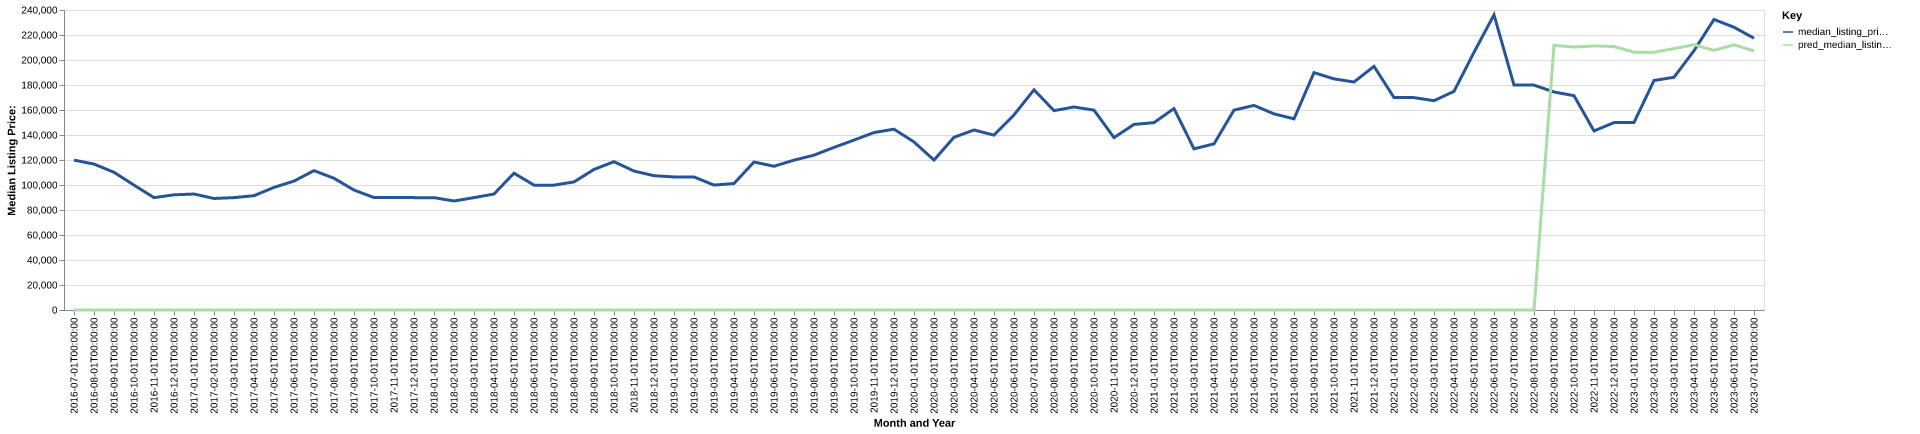

The table this chart was drawn from, first rows:
date, time_idx, median_listing_price, thirty_year_interest_rate_five, month, county_name, active_listing_count, median_days_on_market, pred_median_listing_price, month_year
2016-07-01, 0, 119900, 3.72, 7, wyoming, ny, 198.0, 68.0, 0, Jul-2016
2016-08-01, 1, 116751, 3.73, 8, wyoming, ny, 194.0, 76.0, 0, Aug-2016
2016-09-01, 2, 110175, 3.66, 9, wyoming, ny, 193.0, 81.0, 0, Sep-2016
2016-10-01, 3, 99900, 3.64, 10, wyoming, ny, 172.0, 85.0, 0, Oct-2016
2016-11-01, 4, 89900, 3.66, 11, wyoming, ny, 143.0, 95.0, 0, Nov-2016
2016-12-01, 5, 92150, 3.48, 12, wyoming, ny, 127.0, 94.0, 0, Dec-2016
2017-01-01, 6, 92775, 3.45, 1, wyoming, ny, 118.0, 96.0, 0, Jan-2017
2017-02-01, 7, 89225, 3.5, 2, wyoming, ny, 117.0, 90.0, 0, Feb-2017
2017-03-01, 8, 89900, 3.52, 3, wyoming, ny, 113.0, 74.0, 0, Mar-2017
2017-04-01, 9, 91450, 4.03, 4, wyoming, ny, 113.0, 76.0, 0, Apr-2017
2017-05-01, 10, 98075, 4.32, 5, wyoming, ny, 118.0, 60.0, 0, May-2017
2017-06-01, 11, 103125, 4.2, 6, wyoming, ny, 132.0, 45.0, 0, Jun-2017
2017-07-01, 12, 111500, 4.19, 7, wyoming, ny, 139.0, 50.0, 0, Jul-2017
2017-08-01, 13, 105375, 4.3, 8, wyoming, ny, 146.0, 61.0, 0, Aug-2017
2017-09-01, 14, 95950, 4.1, 9, wyoming, ny, 141.0, 73.0, 0, Sep-2017
2017-10-01, 15, 89950, 4.05, 10, wyoming, ny, 135.0, 75.0, 0, Oct-2017
2017-11-01, 16, 89950, 3.94, 11, wyoming, ny, 123.0, 71.0, 0, Nov-2017
2017-12-01, 17, 89900, 4.03, 12, wyoming, ny, 115.0, 78.0, 0, Dec-2017
2018-01-01, 18, 89900, 3.93, 1, wyoming, ny, 100.0, 83.0, 0, Jan-2018
2018-02-01, 19, 87225, 3.83, 2, wyoming, ny, 83.0, 94.0, 0, Feb-2018
2018-03-01, 20, 89900, 3.94, 3, wyoming, ny, 92.0, 60.0, 0, Mar-2018
2018-04-01, 21, 92800, 3.95, 4, wyoming, ny, 95.0, 54.0, 0, Apr-2018
2018-05-01, 22, 109450, 3.99, 5, wyoming, ny, 107.0, 37.0, 0, May-2018
2018-06-01, 23, 99900, 4.15, 6, wyoming, ny, 118.0, 43.0, 0, Jun-2018
2018-07-01, 24, 99900, 4.4, 7, wyoming, ny, 116.0, 46.0, 0, Jul-2018
2018-08-01, 25, 102450, 4.46, 8, wyoming, ny, 110.0, 64.0, 0, Aug-2018
2018-09-01, 26, 112450, 4.58, 9, wyoming, ny, 116.0, 75.0, 0, Sep-2018
2018-10-01, 27, 118650, 4.66, 10, wyoming, ny, 107.0, 72.0, 0, Oct-2018
2018-11-01, 28, 111150, 4.62, 11, wyoming, ny, 93.0, 68.0, 0, Nov-2018
2018-12-01, 29, 107450, 4.54, 12, wyoming, ny, 80.0, 80.0, 0, Dec-2018
2019-01-01, 30, 106450, 4.6, 1, wyoming, ny, 69.0, 91.0, 0, Jan-2019
2019-02-01, 31, 106450, 4.72, 2, wyoming, ny, 64.0, 102.0, 0, Feb-2019
2019-03-01, 32, 99921, 4.9, 3, wyoming, ny, 66.0, 75.0, 0, Mar-2019
2019-04-01, 33, 101200, 4.94, 4, wyoming, ny, 71.0, 36.0, 0, Apr-2019
2019-05-01, 34, 118375, 4.75, 5, wyoming, ny, 81.0, 43.0, 0, May-2019
2019-06-01, 35, 115000, 4.51, 6, wyoming, ny, 88.0, 46.0, 0, Jun-2019
2019-07-01, 36, 119875, 4.41, 7, wyoming, ny, 95.0, 48.0, 0, Jul-2019
2019-08-01, 37, 123882, 4.41, 8, wyoming, ny, 95.0, 53.0, 0, Aug-2019
2019-09-01, 38, 130080, 4.2, 9, wyoming, ny, 97.0, 62.0, 0, Sep-2019
2019-10-01, 39, 135925, 4.14, 10, wyoming, ny, 98.0, 71.0, 0, Oct-2019
2019-11-01, 40, 141950, 3.84, 11, wyoming, ny, 86.0, 73.0, 0, Nov-2019
2019-12-01, 41, 144650, 3.81, 12, wyoming, ny, 72.0, 87.0, 0, Dec-2019
2020-01-01, 42, 134450, 3.75, 1, wyoming, ny, 61.0, 100.0, 0, Jan-2020
2020-02-01, 43, 119950, 3.73, 2, wyoming, ny, 58.0, 103.0, 0, Feb-2020
2020-03-01, 44, 138150, 3.78, 3, wyoming, ny, 69.0, 41.0, 0, Mar-2020
2020-04-01, 45, 144000, 3.75, 4, wyoming, ny, 72.0, 51.0, 0, Apr-2020
2020-05-01, 46, 139900, 3.74, 5, wyoming, ny, 63.0, 72.0, 0, May-2020
2020-06-01, 47, 156100, 3.72, 6, wyoming, ny, 71.0, 68.0, 0, Jun-2020
2020-07-01, 48, 176150, 3.49, 7, wyoming, ny, 68.0, 40.0, 0, Jul-2020
2020-08-01, 49, 159500, 3.65, 8, wyoming, ny, 57.0, 54.0, 0, Aug-2020
2020-09-01, 50, 162400, 3.33, 9, wyoming, ny, 47.0, 58.0, 0, Sep-2020
2020-10-01, 51, 159900, 3.28, 10, wyoming, ny, 55.0, 57.0, 0, Oct-2020
2020-11-01, 52, 137925, 3.21, 11, wyoming, ny, 46.0, 53.0, 0, Nov-2020
2020-12-01, 53, 148475, 3.07, 12, wyoming, ny, 40.0, 65.0, 0, Dec-2020
2021-01-01, 54, 149900, 2.99, 1, wyoming, ny, 33.0, 79.0, 0, Jan-2021
2021-02-01, 55, 161150, 2.93, 2, wyoming, ny, 25.0, 81.0, 0, Feb-2021
2021-03-01, 56, 128950, 2.88, 3, wyoming, ny, 22.0, 45.0, 0, Mar-2021
2021-04-01, 57, 132900, 2.84, 4, wyoming, ny, 22.0, 30.0, 0, Apr-2021
2021-05-01, 58, 159900, 2.71, 5, wyoming, ny, 29.0, 29.0, 0, May-2021
2021-06-01, 59, 163675, 2.79, 6, wyoming, ny, 43.0, 22.0, 0, Jun-2021
... 25 more rows
